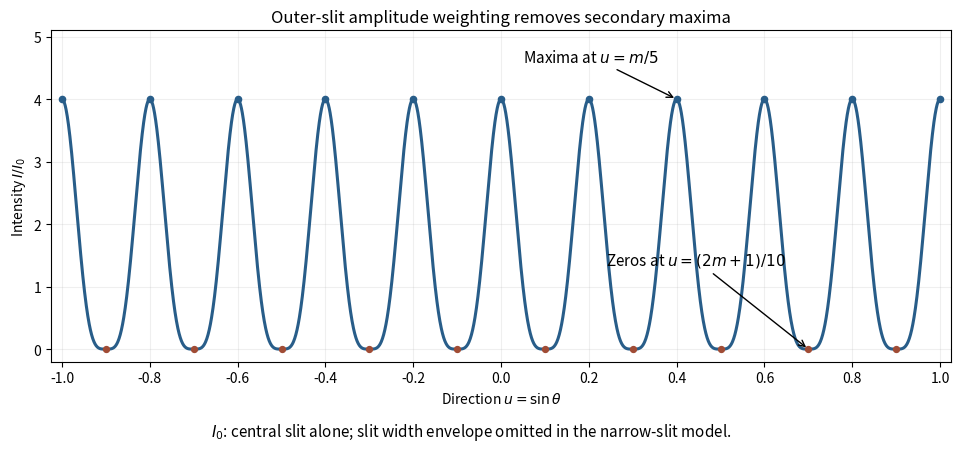

Write Python code to recreate this figure. (Note: this script raises an exception after producing the figure.)
"""Original far-field interference for amplitudes(1/2,1,1/2), spacing5lambda."""
from pathlib import Path
import matplotlib
matplotlib.use("Agg")
import matplotlib.pyplot as plt
import numpy as np

u=np.linspace(-1,1,3001);intensity=(1+np.cos(10*np.pi*u))**2
fig,ax=plt.subplots(figsize=(10,4.8),dpi=100,facecolor="white")
ax.plot(u,intensity,lw=2.2,color="#285d89");maxima=np.arange(-5,6)/5;zeros=np.arange(-9,10,2)/10
ax.scatter(maxima,np.full_like(maxima,4),s=20,color="#285d89",zorder=3)
ax.scatter(zeros,np.zeros_like(zeros),s=18,color="#a04c35",zorder=3)
ax.annotate(r"Maxima at $u=m/5$",xy=(.4,4),xytext=(.05,4.6),arrowprops={"arrowstyle":"->"},fontsize=11)
ax.annotate(r"Zeros at $u=(2m+1)/10$",xy=(.7,0),xytext=(.24,1.35),arrowprops={"arrowstyle":"->"},fontsize=11)
ax.set(xlabel=r"Direction $u=\sin\theta$",ylabel=r"Intensity $I/I_0$",xlim=(-1.025,1.025),ylim=(-.2,5.1),title="Outer-slit amplitude weighting removes secondary maxima")
ax.set_xticks(np.linspace(-1,1,11));ax.grid(alpha=.2)
fig.text(.5,.025,r"$I_0$: central slit alone; slit width envelope omitted in the narrow-slit model.",ha="center",fontsize=11)
fig.subplots_adjust(left=.08,right=.98,top=.87,bottom=.18)
fig.savefig(Path.cwd()/Path(__file__).with_suffix(".png").name,facecolor="white")
